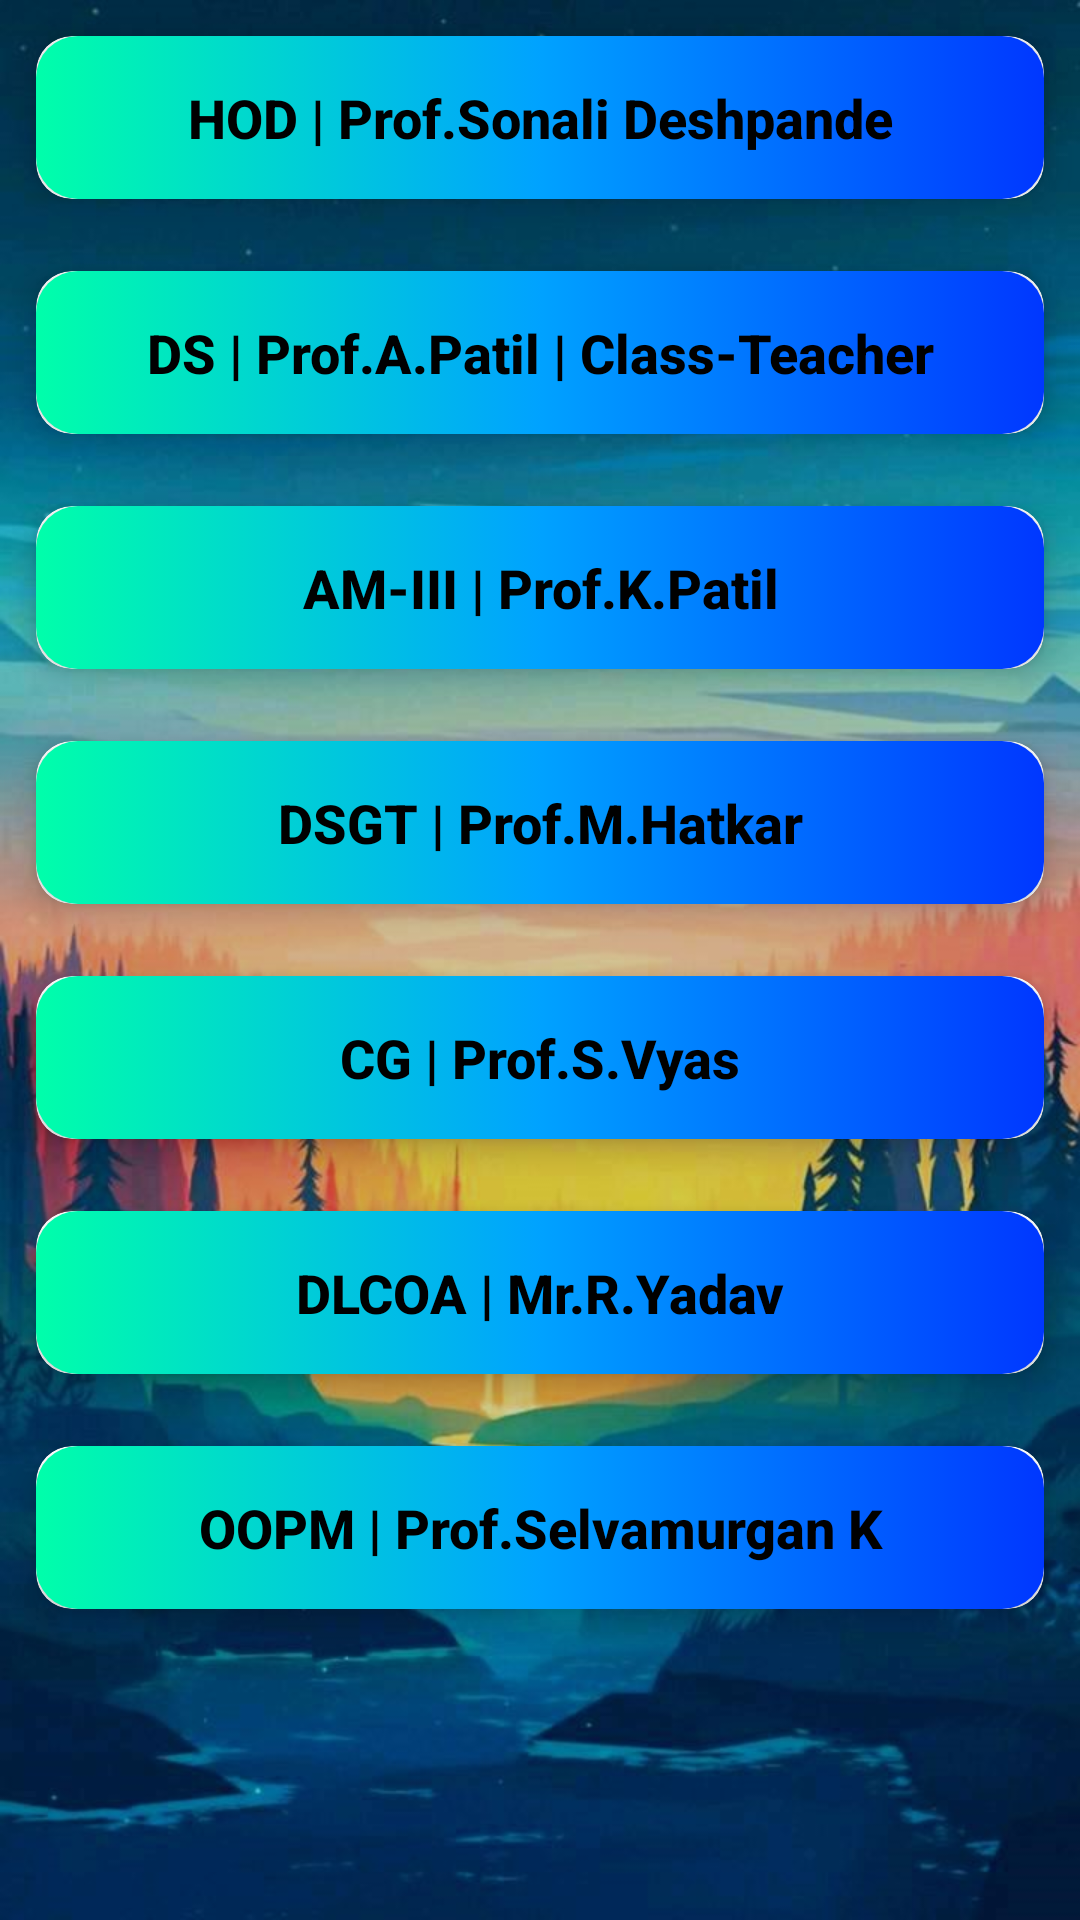

This screen was rendered from an Android layout file. Write that file and the resources it references.
<!-- AndroidManifest.xml: application theme Theme.Kabootar -->
<!-- res/layout/fragment_iot.xml -->
<?xml version="1.0" encoding="utf-8"?>
<LinearLayout
    xmlns:android="http://schemas.android.com/apk/res/android"
    xmlns:app="http://schemas.android.com/apk/res-auto"
    xmlns:tools="http://schemas.android.com/tools"
    android:layout_width="match_parent"
    android:layout_height="match_parent"
    tools:context=".fragment.IotFragment"
    android:background="@drawable/layout_bg"
    android:orientation="vertical">

    <androidx.cardview.widget.CardView
        android:id="@+id/list_item_0"
        android:layout_width="match_parent"
        android:layout_height="wrap_content"
        android:layout_rowWeight="1"
        android:layout_columnWeight="1"
        android:layout_margin="12dp"
        app:cardCornerRadius="12dp"
        app:cardElevation="6dp">
        <Button
            android:id="@+id/name_0"
            android:layout_width="match_parent"
            android:layout_height="wrap_content"
            android:padding="15dp"
            android:textSize="18sp"
            android:textStyle="bold"
            android:textAllCaps="false"
            android:text="HOD | Prof.Sonali Deshpande"
            android:background="@drawable/template_bg"
            android:textColor="#000000" />

    </androidx.cardview.widget.CardView>

    <androidx.cardview.widget.CardView
        android:id="@+id/list_item_1"
        android:layout_width="match_parent"
        android:layout_height="wrap_content"
        android:layout_rowWeight="1"
        android:layout_columnWeight="1"
        android:layout_margin="12dp"
        app:cardCornerRadius="12dp"
        app:cardElevation="6dp">
        <Button
            android:id="@+id/name_1"
            android:layout_width="match_parent"
            android:layout_height="wrap_content"
            android:padding="15dp"
            android:textSize="18sp"
            android:textStyle="bold"
            android:textAllCaps="false"
            android:text="DS | Prof.A.Patil | Class-Teacher"
            android:background="@drawable/template_bg"
            android:textColor="#000000" />

    </androidx.cardview.widget.CardView>

    <androidx.cardview.widget.CardView
        android:id="@+id/list_item_2"
        android:layout_width="match_parent"
        android:layout_height="wrap_content"
        android:layout_rowWeight="1"
        android:layout_columnWeight="1"
        android:layout_margin="12dp"
        app:cardCornerRadius="12dp"
        app:cardElevation="6dp">
        <Button
            android:id="@+id/name_2"
            android:layout_width="match_parent"
            android:layout_height="wrap_content"
            android:padding="15dp"
            android:textSize="18sp"
            android:textStyle="bold"
            android:textAllCaps="false"
            android:text="AM-III | Prof.K.Patil"
            android:background="@drawable/template_bg"
            android:textColor="#000000" />

    </androidx.cardview.widget.CardView>
    <androidx.cardview.widget.CardView
        android:id="@+id/list_item_3"
        android:layout_width="match_parent"
        android:layout_height="wrap_content"
        android:layout_rowWeight="1"
        android:layout_columnWeight="1"
        android:layout_margin="12dp"
        app:cardCornerRadius="12dp"
        app:cardElevation="6dp">
        <Button
            android:id="@+id/name_3"
            android:layout_width="match_parent"
            android:layout_height="wrap_content"
            android:padding="15dp"
            android:textSize="18sp"
            android:textStyle="bold"
            android:textAllCaps="false"
            android:text="DSGT | Prof.M.Hatkar"
            android:background="@drawable/template_bg"
            android:textColor="#000000" />

    </androidx.cardview.widget.CardView>
    <androidx.cardview.widget.CardView
        android:id="@+id/list_item_4"
        android:layout_width="match_parent"
        android:layout_height="wrap_content"
        android:layout_rowWeight="1"
        android:layout_columnWeight="1"
        android:layout_margin="12dp"
        app:cardCornerRadius="12dp"
        app:cardElevation="6dp">
        <Button
            android:id="@+id/name_4"
            android:layout_width="match_parent"
            android:layout_height="wrap_content"
            android:padding="15dp"
            android:textSize="18sp"
            android:textStyle="bold"
            android:textAllCaps="false"
            android:text="CG | Prof.S.Vyas"
            android:background="@drawable/template_bg"
            android:textColor="#000000"  />

    </androidx.cardview.widget.CardView>

    <androidx.cardview.widget.CardView
        android:id="@+id/list_item_5"
        android:layout_width="match_parent"
        android:layout_height="wrap_content"
        android:layout_rowWeight="1"
        android:layout_columnWeight="1"
        android:layout_margin="12dp"
        app:cardCornerRadius="12dp"
        app:cardElevation="6dp">
        <Button
            android:id="@+id/name_5"
            android:layout_width="match_parent"
            android:layout_height="wrap_content"
            android:padding="15dp"
            android:textSize="18sp"
            android:textStyle="bold"
            android:textAllCaps="false"
            android:text="DLCOA | Mr.R.Yadav"
            android:background="@drawable/template_bg"
            android:textColor="#000000"  />

    </androidx.cardview.widget.CardView>

    <androidx.cardview.widget.CardView
        android:id="@+id/list_item_6"
        android:layout_width="match_parent"
        android:layout_height="wrap_content"
        android:layout_rowWeight="1"
        android:layout_columnWeight="1"
        android:layout_margin="12dp"
        app:cardCornerRadius="12dp"
        app:cardElevation="6dp">
        <Button
            android:id="@+id/name_6"
            android:layout_width="match_parent"
            android:layout_height="wrap_content"
            android:padding="15dp"
            android:textSize="18sp"
            android:textStyle="bold"
            android:textAllCaps="false"
            android:text="OOPM | Prof.Selvamurgan K"
            android:background="@drawable/template_bg"
            android:textColor="#000000"  />

    </androidx.cardview.widget.CardView>

</LinearLayout>
<!-- resources referenced by this layout -->
<resources>
  <!-- drawable layout_bg: jpg bitmap (drawable, 85579 bytes) -->
  <!-- drawable template_bg (drawable) -->
  <?xml version="1.0" encoding="utf-8"?>
  <selector xmlns:android="http://schemas.android.com/apk/res/android">
      <item android:state_pressed="true" android:drawable="@drawable/template_bg_pressed"/>
      <item android:state_pressed="false" android:drawable="@drawable/template_bg_normal"/>
  </selector>
  <style name="Theme.Kabootar" parent="Theme.AppCompat.DayNight.NoActionBar">
          
          <item name="colorPrimary">@color/purple_500</item>
          <item name="colorPrimaryVariant">@color/purple_700</item>
          <item name="colorOnPrimary">@color/white</item>
          
          <item name="colorSecondary">@color/teal_200</item>
          <item name="colorSecondaryVariant">@color/teal_700</item>
          <item name="colorOnSecondary">@color/black</item>
          
          <item name="android:statusBarColor" tools:targetApi="l">?attr/colorPrimaryVariant</item>
          
      </style>
  <!-- drawable template_bg_pressed (drawable) -->
  <?xml version="1.0" encoding="utf-8"?>
  <selector xmlns:android="http://schemas.android.com/apk/res/android">
      <item>
          <shape xmlns:android="http://schemas.android.com/apk/res/android" android:shape="rectangle">
              <gradient
                  android:startColor="#8000FFAA"
                  android:centerColor="#8000A2FF"
                  android:endColor="#800037FF" />
              <corners android:radius="14dp" />
          </shape>
  
      </item>
  </selector>
  <!-- drawable template_bg_normal (drawable) -->
  <?xml version="1.0" encoding="utf-8"?>
  <selector xmlns:android="http://schemas.android.com/apk/res/android">
      <item>
          <shape xmlns:android="http://schemas.android.com/apk/res/android" android:shape="rectangle">
              <gradient
                  android:startColor="#00FFAA"
                  android:centerColor="#00A2FF"
                  android:endColor="#0037FF" />
              <corners android:radius="14dp" />
          </shape>
  
      </item>
  </selector>
  <!-- not gathered from this repository: default colours our renderer supplied (Android Studio template values) -->
  <color name="purple_500">#FF6200EE</color>
  <color name="purple_700">#FF3700B3</color>
  <color name="teal_200">#FF03DAC5</color>
  <color name="teal_700">#FF018786</color>
  <color name="black">#FF000000</color>
  <color name="white">#FFFFFFFF</color>
</resources>
